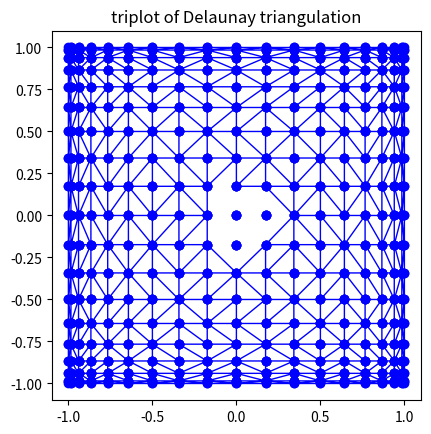
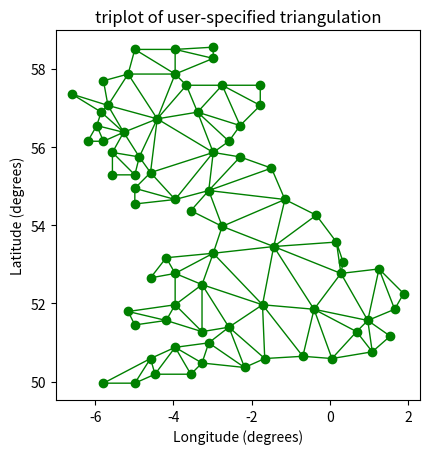

These charts were generated, in order, by the following Python code:
# '''
# ===========================
# More triangular 3D surfaces
# ===========================
#
# Two additional examples of plotting surfaces with triangular mesh.
#
# The first demonstrates use of plot_trisurf's triangles argument, and the
# second sets a Triangulation object's mask and passes the object directly
# to plot_trisurf.
# '''
#
# import numpy as np
# import matplotlib.pyplot as plt
# from mpl_toolkits.mplot3d import Axes3D
# import matplotlib.tri as mtri
#
#
# fig = plt.figure(figsize=plt.figaspect(0.5))
#
# #============
# # First plot
# #============
#
# # Make a mesh in the space of parameterisation variables u and v
# u = np.linspace(0, 2.0 * np.pi, endpoint=True, num=50)
# v = np.linspace(-0.5, 0.5, endpoint=True, num=10)
# u, v = np.meshgrid(u, v)
# u, v = u.flatten(), v.flatten()
#
# # This is the Mobius mapping, taking a u, v pair and returning an x, y, z
# # triple
# x = (1 + 0.5 * v * np.cos(u / 2.0)) * np.cos(u)
# y = (1 + 0.5 * v * np.cos(u / 2.0)) * np.sin(u)
# z = 0.5 * v * np.sin(u / 2.0)
#
# # Triangulate parameter space to determine the triangles
# tri = mtri.Triangulation(u, v)
#
# # Plot the surface.  The triangles in parameter space determine which x, y, z
# # points are connected by an edge.
# ax = fig.add_subplot(1, 2, 1, projection='3d')
# ax.plot_trisurf(x, y, z, triangles=tri.triangles, cmap=plt.cm.Spectral)
# ax.set_zlim(-1, 1)
#
#
# #============
# # Second plot
# #============
#
# # Make parameter spaces radii and angles.
# n_angles = 36
# n_radii = 8
# min_radius = 0.25
# radii = np.linspace(min_radius, 0.95, n_radii)
#
# angles = np.linspace(0, 2*np.pi, n_angles, endpoint=False)
# angles = np.repeat(angles[..., np.newaxis], n_radii, axis=1)
# angles[:, 1::2] += np.pi/n_angles
#
# # Map radius, angle pairs to x, y, z points.
# x = (radii*np.cos(angles)).flatten()
# y = (radii*np.sin(angles)).flatten()
# z = (np.cos(radii)*np.cos(angles*3.0)).flatten()
#
# # Create the Triangulation; no triangles so Delaunay triangulation created.
# triang = mtri.Triangulation(x, y)
#
# # Mask off unwanted triangles.
# xmid = x[triang.triangles].mean(axis=1)
# ymid = y[triang.triangles].mean(axis=1)
# mask = np.where(xmid**2 + ymid**2 < min_radius**2, 1, 0)
# triang.set_mask(mask)
#
# # Plot the surface.
# ax = fig.add_subplot(1, 2, 2, projection='3d')
# ax.plot_trisurf(triang, z, cmap=plt.cm.CMRmap)
#
#
# plt.show()



"""
Creating and plotting unstructured triangular grids.
"""
import matplotlib.pyplot as plt
import matplotlib.tri as tri
import numpy as np
import math

# Creating a Triangulation without specifying the triangles results in the
# Delaunay triangulation of the points.

# First create the x and y coordinates of the points.
n_angles = 36
n_radii = 8
min_radius = 0.25
# radii = np.linspace(min_radius, 0.95, n_angles)

angles = np.linspace(0, 2*math.pi, n_angles, endpoint=False)
# angles = np.repeat(angles[..., np.newaxis], n_radii, axis=1)
# angles[:, 1::2] += math.pi/n_angles

x = (np.cos(angles)).flatten()
y = (np.sin(angles)).flatten()
x, y = np.meshgrid(x, y)
x, y = x.flatten(), y.flatten()

# Create the Triangulation; no triangles so Delaunay triangulation created.
triang = tri.Triangulation(x, y)

# Mask off unwanted triangles.
xmid = x[triang.triangles].mean(axis=1)
ymid = y[triang.triangles].mean(axis=1)
mask = np.where(xmid*xmid + ymid*ymid < min_radius*min_radius, 1, 0)
triang.set_mask(mask)

# Plot the triangulation.
plt.figure()
plt.gca().set_aspect('equal')
plt.triplot(triang, 'bo-', lw=1)
plt.title('triplot of Delaunay triangulation')


# You can specify your own triangulation rather than perform a Delaunay
# triangulation of the points, where each triangle is given by the indices of
# the three points that make up the triangle, ordered in either a clockwise or
# anticlockwise manner.

xy = np.asarray([
    [-0.101, 0.872], [-0.080, 0.883], [-0.069, 0.888], [-0.054, 0.890],
    [-0.045, 0.897], [-0.057, 0.895], [-0.073, 0.900], [-0.087, 0.898],
    [-0.090, 0.904], [-0.069, 0.907], [-0.069, 0.921], [-0.080, 0.919],
    [-0.073, 0.928], [-0.052, 0.930], [-0.048, 0.942], [-0.062, 0.949],
    [-0.054, 0.958], [-0.069, 0.954], [-0.087, 0.952], [-0.087, 0.959],
    [-0.080, 0.966], [-0.085, 0.973], [-0.087, 0.965], [-0.097, 0.965],
    [-0.097, 0.975], [-0.092, 0.984], [-0.101, 0.980], [-0.108, 0.980],
    [-0.104, 0.987], [-0.102, 0.993], [-0.115, 1.001], [-0.099, 0.996],
    [-0.101, 1.007], [-0.090, 1.010], [-0.087, 1.021], [-0.069, 1.021],
    [-0.052, 1.022], [-0.052, 1.017], [-0.069, 1.010], [-0.064, 1.005],
    [-0.048, 1.005], [-0.031, 1.005], [-0.031, 0.996], [-0.040, 0.987],
    [-0.045, 0.980], [-0.052, 0.975], [-0.040, 0.973], [-0.026, 0.968],
    [-0.020, 0.954], [-0.006, 0.947], [ 0.003, 0.935], [ 0.006, 0.926],
    [ 0.005, 0.921], [ 0.022, 0.923], [ 0.033, 0.912], [ 0.029, 0.905],
    [ 0.017, 0.900], [ 0.012, 0.895], [ 0.027, 0.893], [ 0.019, 0.886],
    [ 0.001, 0.883], [-0.012, 0.884], [-0.029, 0.883], [-0.038, 0.879],
    [-0.057, 0.881], [-0.062, 0.876], [-0.078, 0.876], [-0.087, 0.872],
    [-0.030, 0.907], [-0.007, 0.905], [-0.057, 0.916], [-0.025, 0.933],
    [-0.077, 0.990], [-0.059, 0.993]])
x = np.degrees(xy[:, 0])
y = np.degrees(xy[:, 1])

triangles = np.asarray([
    [67, 66,  1], [65,  2, 66], [ 1, 66,  2], [64,  2, 65], [63,  3, 64],
    [60, 59, 57], [ 2, 64,  3], [ 3, 63,  4], [ 0, 67,  1], [62,  4, 63],
    [57, 59, 56], [59, 58, 56], [61, 60, 69], [57, 69, 60], [ 4, 62, 68],
    [ 6,  5,  9], [61, 68, 62], [69, 68, 61], [ 9,  5, 70], [ 6,  8,  7],
    [ 4, 70,  5], [ 8,  6,  9], [56, 69, 57], [69, 56, 52], [70, 10,  9],
    [54, 53, 55], [56, 55, 53], [68, 70,  4], [52, 56, 53], [11, 10, 12],
    [69, 71, 68], [68, 13, 70], [10, 70, 13], [51, 50, 52], [13, 68, 71],
    [52, 71, 69], [12, 10, 13], [71, 52, 50], [71, 14, 13], [50, 49, 71],
    [49, 48, 71], [14, 16, 15], [14, 71, 48], [17, 19, 18], [17, 20, 19],
    [48, 16, 14], [48, 47, 16], [47, 46, 16], [16, 46, 45], [23, 22, 24],
    [21, 24, 22], [17, 16, 45], [20, 17, 45], [21, 25, 24], [27, 26, 28],
    [20, 72, 21], [25, 21, 72], [45, 72, 20], [25, 28, 26], [44, 73, 45],
    [72, 45, 73], [28, 25, 29], [29, 25, 31], [43, 73, 44], [73, 43, 40],
    [72, 73, 39], [72, 31, 25], [42, 40, 43], [31, 30, 29], [39, 73, 40],
    [42, 41, 40], [72, 33, 31], [32, 31, 33], [39, 38, 72], [33, 72, 38],
    [33, 38, 34], [37, 35, 38], [34, 38, 35], [35, 37, 36]])

# Rather than create a Triangulation object, can simply pass x, y and triangles
# arrays to triplot directly.  It would be better to use a Triangulation object
# if the same triangulation was to be used more than once to save duplicated
# calculations.
plt.figure()
plt.gca().set_aspect('equal')
plt.triplot(x, y, triangles, 'go-', lw=1.0)
plt.title('triplot of user-specified triangulation')
plt.xlabel('Longitude (degrees)')
plt.ylabel('Latitude (degrees)')

plt.show()